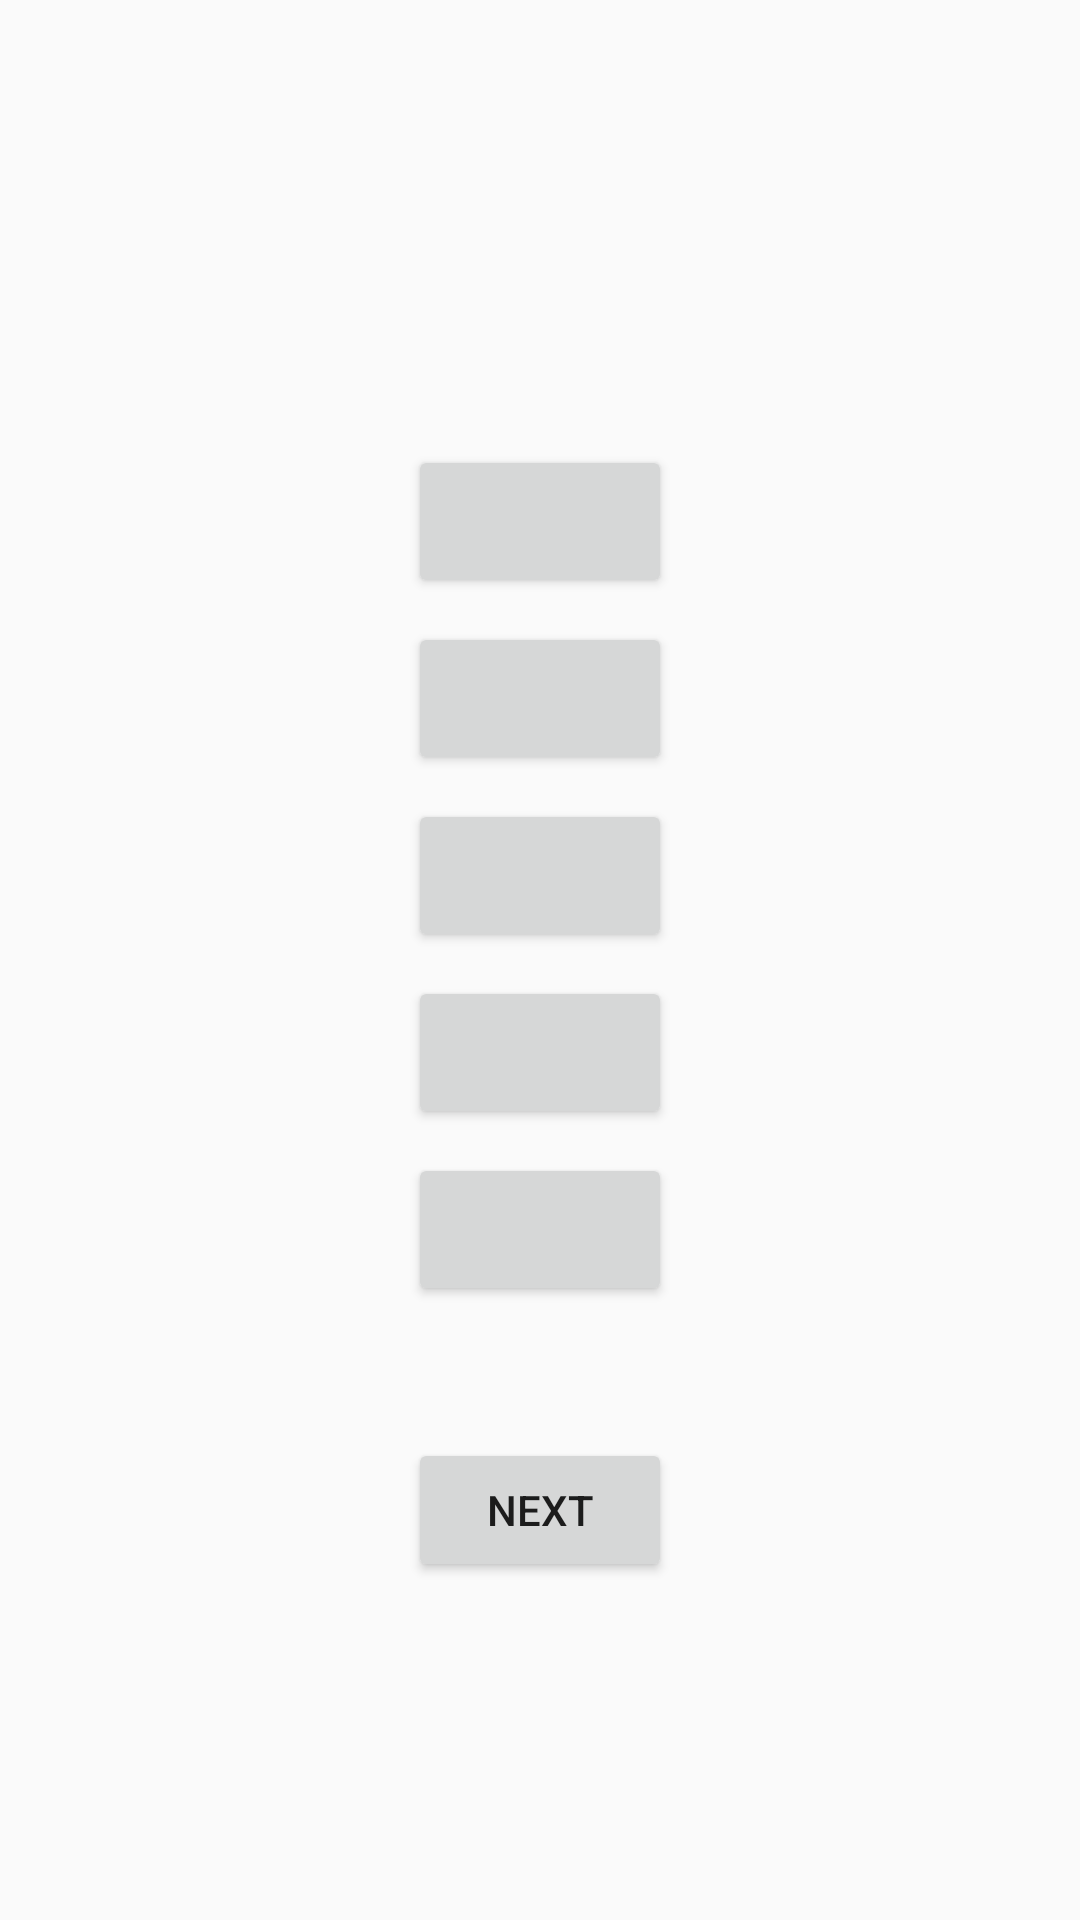

This screen was rendered from an Android layout file. Write that file and the resources it references.
<!-- AndroidManifest.xml: activity theme AppTheme -->
<!-- res/layout/activity_practice_kana.xml -->
<?xml version="1.0" encoding="utf-8"?>
<LinearLayout xmlns:android="http://schemas.android.com/apk/res/android"
    xmlns:app="http://schemas.android.com/apk/res-auto"
    xmlns:tools="http://schemas.android.com/tools"
    android:layout_width="match_parent"
    android:layout_height="match_parent"
    tools:context="com.example.android.learningaid.PracticeKanaActivity"
    android:orientation="vertical"
    android:gravity="center_horizontal">
    <TextView
        android:layout_width="wrap_content"
        android:layout_height="wrap_content"
        android:id="@+id/tv_question"
        android:textSize="48dp"
        android:textAlignment="center"
        android:layout_marginVertical="40dp"/>

    <Button
        android:id="@+id/button_choice1"
        android:layout_width="wrap_content"
        android:layout_height="wrap_content"
        android:padding="16dp"
        android:layout_margin="4dp"
        android:onClick="onButtonChoiceClick"/>
    <Button
        android:id="@+id/button_choice2"
        android:layout_width="wrap_content"
        android:layout_height="wrap_content"
        android:padding="16dp"
        android:layout_margin="4dp"
        android:onClick="onButtonChoiceClick"/>
    <Button
        android:id="@+id/button_choice3"
        android:layout_width="wrap_content"
        android:layout_height="wrap_content"
        android:padding="16dp"
        android:layout_margin="4dp"
        android:onClick="onButtonChoiceClick"/>
    <Button
        android:id="@+id/button_choice4"
        android:layout_width="wrap_content"
        android:layout_height="wrap_content"
        android:padding="16dp"
        android:layout_margin="4dp"
        android:onClick="onButtonChoiceClick"/>
    <Button
        android:id="@+id/button_choice5"
        android:layout_width="wrap_content"
        android:layout_height="wrap_content"
        android:padding="16dp"
        android:layout_margin="4dp"
        android:onClick="onButtonChoiceClick"/>

    <Button
        android:id="@+id/button_next"
        android:layout_width="wrap_content"
        android:layout_height="wrap_content"
        android:text="@string/button_next_char"
        android:layout_marginVertical="40dp"
        android:onClick="onButtonNextClick"/>
</LinearLayout>
<!-- resources referenced by this layout -->
<resources>
  <string name="button_next_char">Next</string>
  <style name="AppTheme" parent="Theme.AppCompat.Light.DarkActionBar">
          
          <item name="colorPrimary">@color/colorPrimary</item>
          <item name="colorPrimaryDark">@color/colorPrimaryDark</item>
          <item name="colorAccent">@color/colorAccent</item>
      </style>
  <color name="colorPrimary">#3F51B5</color>
  <color name="colorPrimaryDark">#303F9F</color>
  <color name="colorAccent">#FF4081</color>
</resources>
